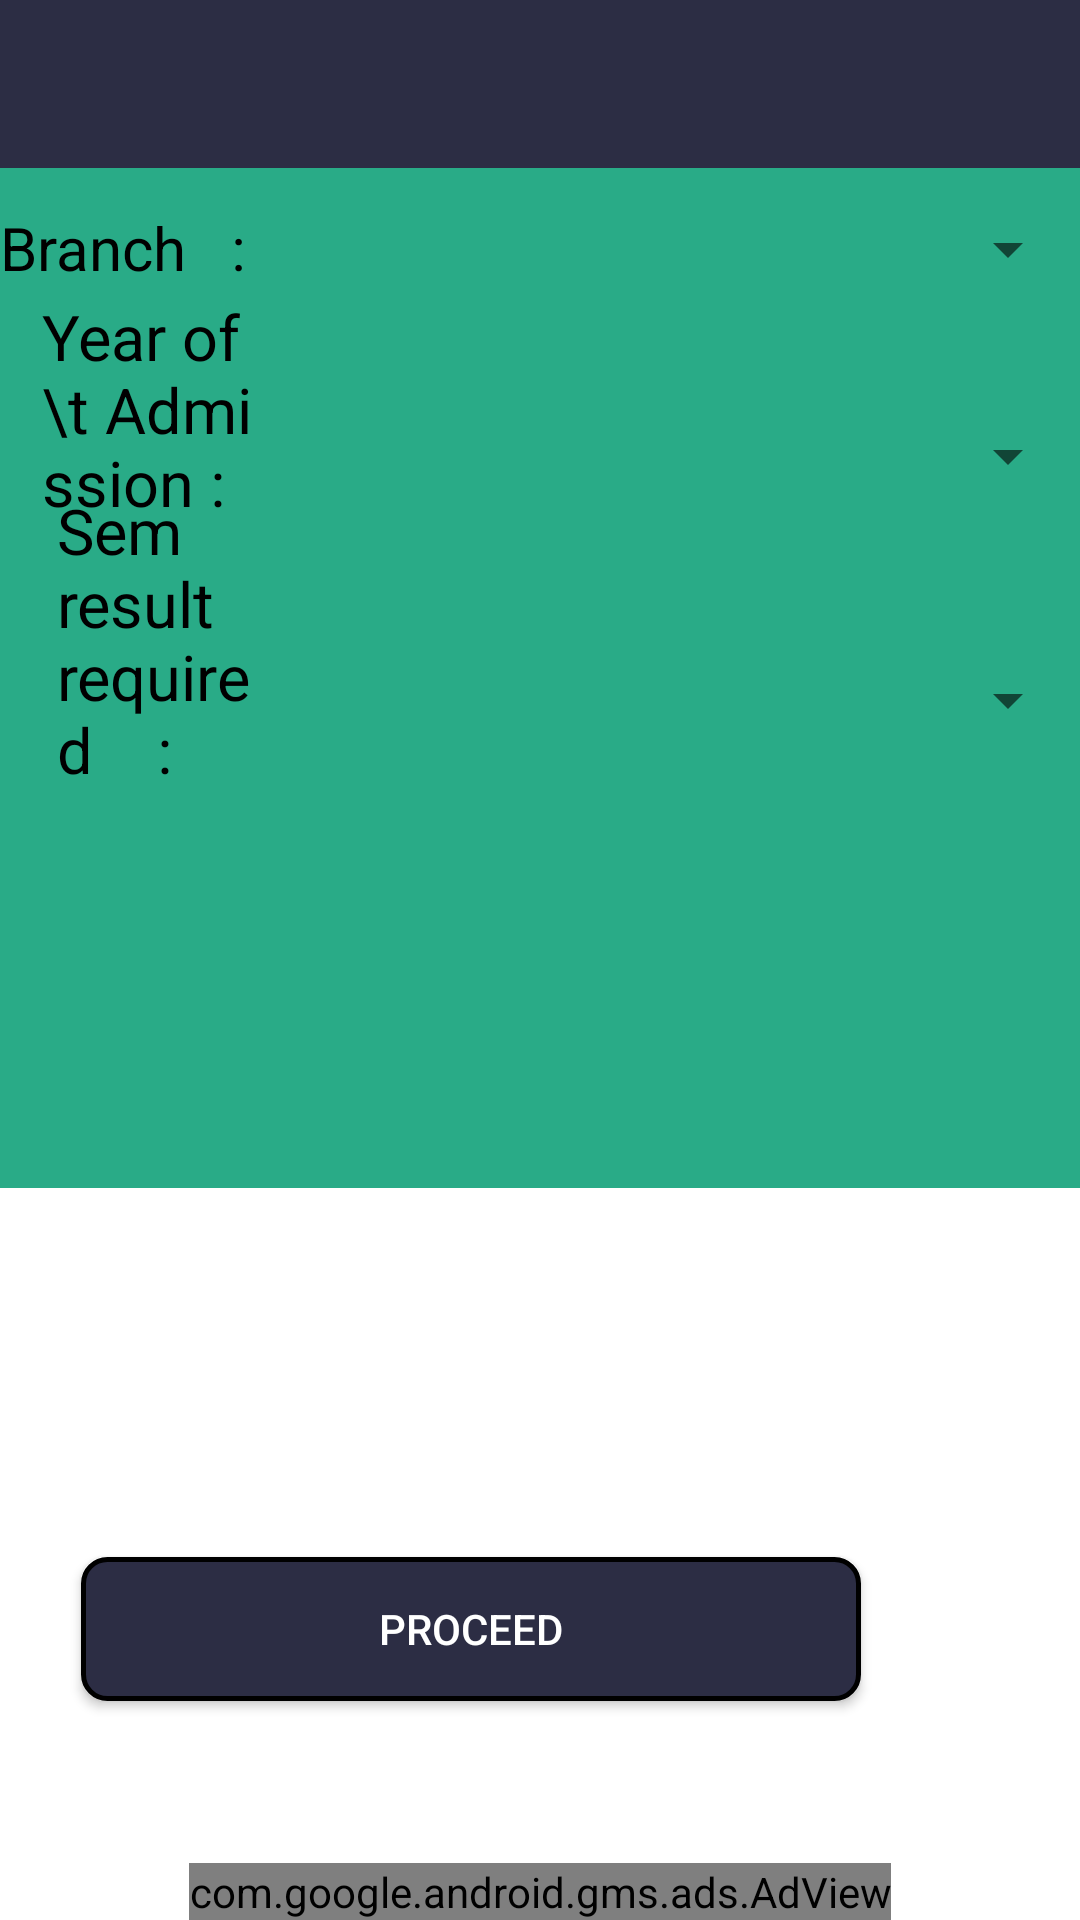

Write the Android layout XML for this screen, with the resource values it uses.
<!-- AndroidManifest.xml: application theme AppTheme -->
<!-- res/layout/activity_other_college.xml -->
<?xml version="1.0" encoding="utf-8"?>
<RelativeLayout xmlns:android="http://schemas.android.com/apk/res/android"
    xmlns:app="http://schemas.android.com/apk/res-auto"
    xmlns:tools="http://schemas.android.com/tools"
    android:layout_width="match_parent"
    android:layout_height="match_parent"



    android:background="#FFFFFF"
    tools:context=".Other_college">


    <View
        android:layout_width="match_parent"
        android:layout_height="396dp"
        android:background="#29AB87" />


    <ImageView
        android:layout_width="40dp"
        android:layout_height="35dp"
        android:layout_alignParentEnd="true"
        android:layout_alignParentBottom="true"
        android:layout_marginEnd="353dp"
        android:layout_marginBottom="609dp"
        android:src="@drawable/search_lol" />

    <TextView
        android:id="@+id/edit"
        android:layout_width="351dp"
        android:layout_height="wrap_content"
        android:layout_alignParentEnd="true"
        android:layout_alignParentBottom="true"
        android:layout_marginEnd="-4dp"
        android:layout_marginBottom="617dp"
        android:hint="Enter Your friend's vtu College"
        android:onClick="lol"
        android:textAllCaps="true"
        android:textColor="#2c2d44"
        android:textColorHint="#2c2d44"
        android:textSize="22sp"
        android:textStyle="bold" />

    <Spinner
        android:id="@+id/spinner"
        android:layout_width="258dp"
        android:layout_height="48dp"
        android:layout_alignParentStart="true"
        android:layout_alignParentBottom="true"

        android:layout_marginStart="147dp"
        android:layout_marginBottom="464dp"
        android:spinnerMode="dialog" />

    <TextView
        android:id="@+id/textView4"
        android:layout_width="wrap_content"
        android:layout_height="wrap_content"
        android:layout_alignParentStart="true"
        android:layout_alignParentEnd="true"
        android:layout_alignParentBottom="true"
        android:layout_marginStart="19dp"
        android:layout_marginEnd="272dp"
        android:layout_marginBottom="376dp"
        android:text="Sem result required    :"
        android:textColor="#000000"
        android:textSize="21sp" />

    <Spinner
        android:id="@+id/sem_spinner"
        android:layout_width="266dp"
        android:layout_height="47dp"
        android:layout_alignParentStart="true"
        android:layout_alignParentBottom="true"

        android:layout_marginStart="140dp"
        android:layout_marginBottom="383dp"
        android:spinnerMode="dialog" />

    <Spinner
        android:id="@+id/course_spinner"
        android:layout_width="277dp"
        android:layout_height="46dp"

        android:layout_alignParentStart="true"
        android:layout_alignParentBottom="true"
        android:layout_marginStart="127dp"
        android:layout_marginBottom="534dp"
        android:autofillHints="Enter Course"
        android:spinnerMode="dialog" />

    <com.google.android.gms.ads.AdView
        android:id="@+id/adView"
        android:layout_width="wrap_content"
        android:layout_height="wrap_content"

        android:layout_centerHorizontal="true"
        android:layout_alignParentBottom="true"

        app:adSize="BANNER"
        app:adUnitId="ca-app-pub-3940256099942544/6300978111">
    </com.google.android.gms.ads.AdView>


    <TextView
        android:id="@+id/textView2"
        android:layout_width="110dp"
        android:layout_height="39dp"
        android:layout_alignParentEnd="true"
        android:layout_alignParentBottom="true"
        android:layout_marginEnd="262dp"
        android:layout_marginBottom="532dp"
        android:text="Branch   :"
        android:textColor="#000000"
        android:textSize="20sp" />

    <TextView
        android:id="@+id/textView3"
        android:layout_width="wrap_content"
        android:layout_height="wrap_content"
        android:layout_alignParentStart="true"
        android:layout_alignParentEnd="true"
        android:layout_alignParentBottom="true"
        android:layout_marginStart="14dp"
        android:layout_marginEnd="266dp"
        android:layout_marginBottom="465dp"
        android:text="Year of \t Admission :"
        android:textColor="#000000"
        android:textSize="21sp" />

    <Button
        android:id="@+id/button"
        android:layout_width="260dp"
        android:layout_height="wrap_content"
        android:layout_alignParentEnd="true"
        android:onClick="elon"
        android:layout_alignParentBottom="true"
        android:layout_marginEnd="73dp"
        android:layout_marginBottom="73dp"
        android:background="@drawable/btn_uno"
        android:text="PROCEED"
        android:textColor="@android:color/background_light" />

    <View
        android:id="@+id/divider"
        android:layout_width="344dp"
        android:layout_height="2dp"
        android:layout_alignParentStart="true"
        android:layout_alignParentBottom="true"
        android:layout_marginStart="55dp"
        android:layout_marginBottom="662dp"
        android:background="?android:attr/listDivider"
        android:backgroundTint="#000000" />

    <androidx.appcompat.widget.Toolbar
        android:layout_width="match_parent"
        android:layout_height="wrap_content"
        android:background="#2C2D44">
        <ImageView
            android:layout_width="40dp"
            android:layout_height="35dp"

            android:src="@drawable/ic_arrow_back" />


    </androidx.appcompat.widget.Toolbar>

</RelativeLayout>
<!-- resources referenced by this layout -->
<resources>
  <!-- drawable btn_uno (drawable) -->
  <?xml version="1.0" encoding="utf-8"?>
  <shape xmlns:android="http://schemas.android.com/apk/res/android"
      android:shape="rectangle">
  
      <corners android:radius="8dp"/>
      <stroke
          android:width="5px"
          android:color="#000000"/>
  
      <solid android:color="#2c2d44"/>
  
  </shape>
  <style name="AppTheme" parent="Theme.AppCompat.Light.NoActionBar">
          
          <item name="colorPrimary">@color/colorPrimary_1</item>
          <item name="colorPrimaryDark">@color/colorPrimary_2</item>
          <item name="colorAccent">@color/colorPrimary_3</item>
      </style>
  <color name="colorPrimary_1">#2C2D44</color>
  <color name="colorPrimary_2">#29AB87</color>
  <color name="colorPrimary_3">#000000</color>
</resources>
